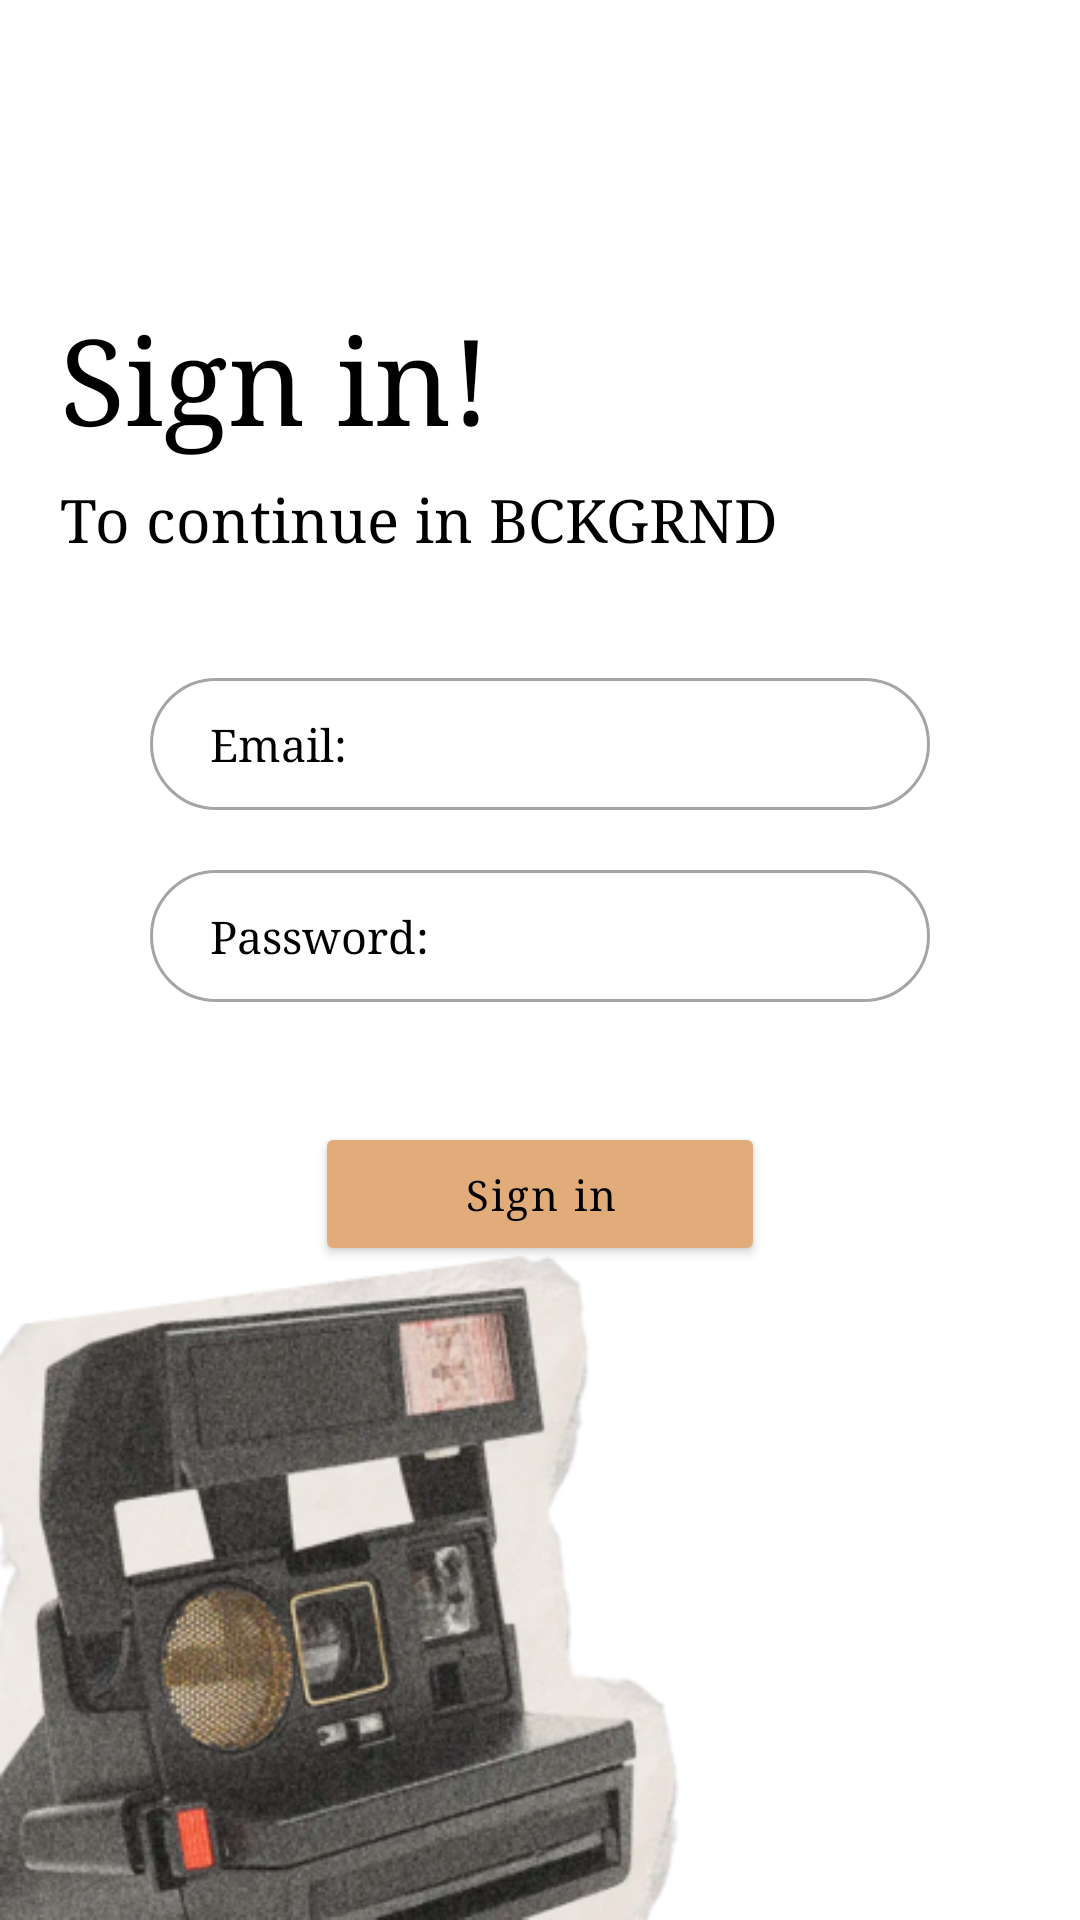

Reconstruct the res/layout file that produces this screen, plus the resources it refers to.
<!-- AndroidManifest.xml: application theme Theme.BCKGRND -->
<!-- res/layout/fragment_sign_in.xml -->
<?xml version="1.0" encoding="utf-8"?>
<androidx.constraintlayout.widget.ConstraintLayout xmlns:android="http://schemas.android.com/apk/res/android"
    xmlns:app="http://schemas.android.com/apk/res-auto"
    xmlns:tools="http://schemas.android.com/tools"
    android:layout_width="match_parent"
    android:layout_height="match_parent"
    tools:context=".SignInFragment">

    <TextView
        android:id="@+id/tvSignIn"
        android:layout_width="wrap_content"
        android:layout_height="wrap_content"
        android:layout_marginTop="100dp"
        android:layout_marginStart="20dp"
        android:fontFamily="serif"
        android:text="Sign in!"
        android:textColor="@color/black"
        android:textSize="40sp"
        app:layout_constraintStart_toStartOf="parent"
        app:layout_constraintTop_toTopOf="parent" />

    <TextView
        android:id="@+id/tvContinue"
        android:layout_width="wrap_content"
        android:layout_height="wrap_content"
        android:layout_marginTop="8dp"
        android:fontFamily="serif"
        android:text="To continue in BCKGRND"
        android:textColor="@color/black"
        android:textSize="20sp"
        app:layout_constraintStart_toStartOf="@+id/tvSignIn"
        app:layout_constraintTop_toBottomOf="@+id/tvSignIn" />

    <EditText
        android:id="@+id/etEmail"
        android:layout_width="0dp"
        android:layout_height="wrap_content"
        android:layout_marginHorizontal="50dp"
        android:layout_marginTop="40dp"
        android:background="@drawable/et_border"
        android:ems="10"
        android:fontFamily="serif"
        android:hint="Email:"
        android:textColorHint="@color/black"
        android:inputType="textEmailAddress"
        android:paddingHorizontal="20dp"
        android:paddingVertical="12dp"
        android:textColor="@color/black"
        android:textSize="15sp"
        app:layout_constraintEnd_toEndOf="parent"
        app:layout_constraintStart_toStartOf="parent"
        app:layout_constraintTop_toBottomOf="@+id/tvContinue" />

    <EditText
        android:id="@+id/etPassword"
        android:layout_width="0dp"
        android:layout_height="wrap_content"
        android:layout_marginHorizontal="50dp"
        android:layout_marginTop="20dp"
        android:background="@drawable/et_border"
        android:ems="10"
        android:fontFamily="serif"
        android:hint="Password:"
        android:textColorHint="@color/black"
        android:inputType="textPassword"
        android:paddingHorizontal="20dp"
        android:paddingVertical="12dp"
        android:textColor="@color/black"
        android:textSize="15sp"
        app:layout_constraintEnd_toEndOf="parent"
        app:layout_constraintStart_toStartOf="parent"
        app:layout_constraintTop_toBottomOf="@+id/etEmail" />

    <Button
        android:id="@+id/btnSignIn"
        android:layout_width="150dp"
        android:layout_height="wrap_content"
        android:layout_marginTop="40dp"
        android:backgroundTint="@color/orange"
        android:fontFamily="serif"
        android:paddingTop="12dp"
        android:paddingBottom="12dp"
        android:letterSpacing="0.05"
        android:textAllCaps="false"
        android:text="Sign in"
        android:textColor="@color/black"
        app:cornerRadius="100dp"
        app:layout_constraintEnd_toEndOf="parent"
        app:layout_constraintStart_toStartOf="parent"
        app:layout_constraintTop_toBottomOf="@+id/etPassword"
        app:rippleColor="@color/light_orange" />

    <TextView
        android:id="@+id/tvCreateAcc"
        android:layout_width="wrap_content"
        android:layout_height="wrap_content"
        android:layout_marginTop="10dp"
        android:fontFamily="serif"
        android:gravity="center_horizontal"
        android:text=""
        android:textColor="@color/black"
        app:layout_constraintEnd_toEndOf="parent"
        app:layout_constraintStart_toStartOf="parent"
        app:layout_constraintTop_toBottomOf="@+id/btnSignIn" />

    
    <ImageView
        android:id="@+id/ivCamera"
        android:layout_width="255dp"
        android:layout_height="228dp"
        android:transitionName="ivCamera_mid"
        app:layout_constraintBottom_toBottomOf="parent"
        app:layout_constraintStart_toStartOf="parent"
        app:srcCompat="@drawable/camera" />

</androidx.constraintlayout.widget.ConstraintLayout>
<!-- resources referenced by this layout -->
<resources>
  <color name="black">#FF000000</color>
  <color name="light_orange">#e3be9d</color>
  <color name="orange">#E2AC7A</color>
  <!-- drawable camera: png bitmap (drawable, 126551 bytes) -->
  <!-- drawable et_border (drawable) -->
  <?xml version="1.0" encoding="UTF-8"?>
  <shape xmlns:android="http://schemas.android.com/apk/res/android">
      <stroke
          android:width="1dp"
          android:color="@color/gray" />
      <corners android:radius="100dp"/>
  </shape>
  <style name="Theme.BCKGRND" parent="Theme.MaterialComponents.DayNight.NoActionBar">
          
          <item name="colorOnPrimary">@color/white</item>
          
          <item name="colorOnSecondary">@color/black</item>
          
          <item name="android:windowTranslucentStatus">true</item>
          
          <item name="android:navigationBarColor">@color/light_gray</item>
      </style>
  <color name="gray">#A9A4A4</color>
  <color name="white">#FFFFFFFF</color>
  <color name="light_gray">#d4cbcb</color>
</resources>
